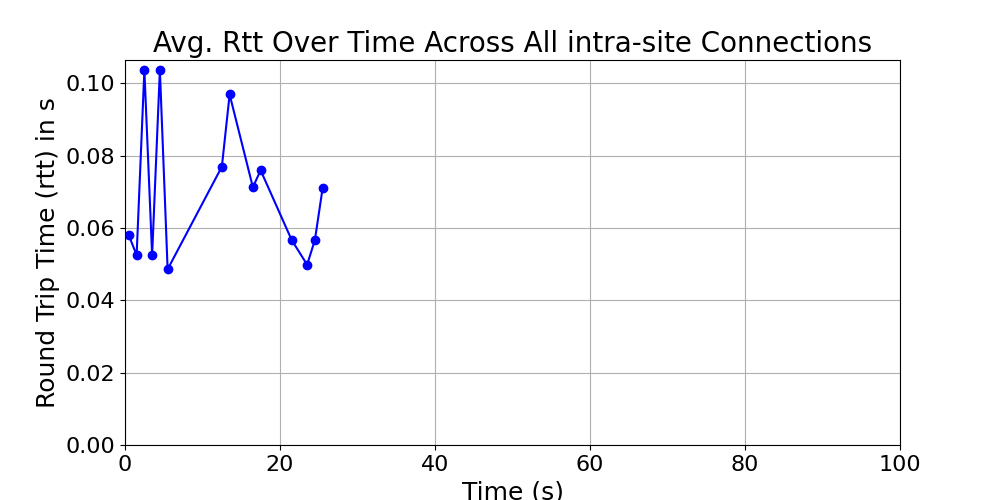

Source data for this figure (header and first rows):
time_bin, rtt, time_bin_mid
[0, 1), 0.05793, 0.5
[1, 2), 0.05247, 1.5
[2, 3), 0.1037, 2.5
[3, 4), 0.05243, 3.5
[4, 5), 0.1037, 4.5
[5, 6), 0.04857, 5.5
[12, 13), 0.07694, 12.5
[13, 14), 0.09689, 13.5
[16, 17), 0.07126, 16.5
[17, 18), 0.07593, 17.5
[21, 22), 0.05669, 21.5
[23, 24), 0.04983, 23.5
[24, 25), 0.05664, 24.5
[25, 26), 0.07099, 25.5
